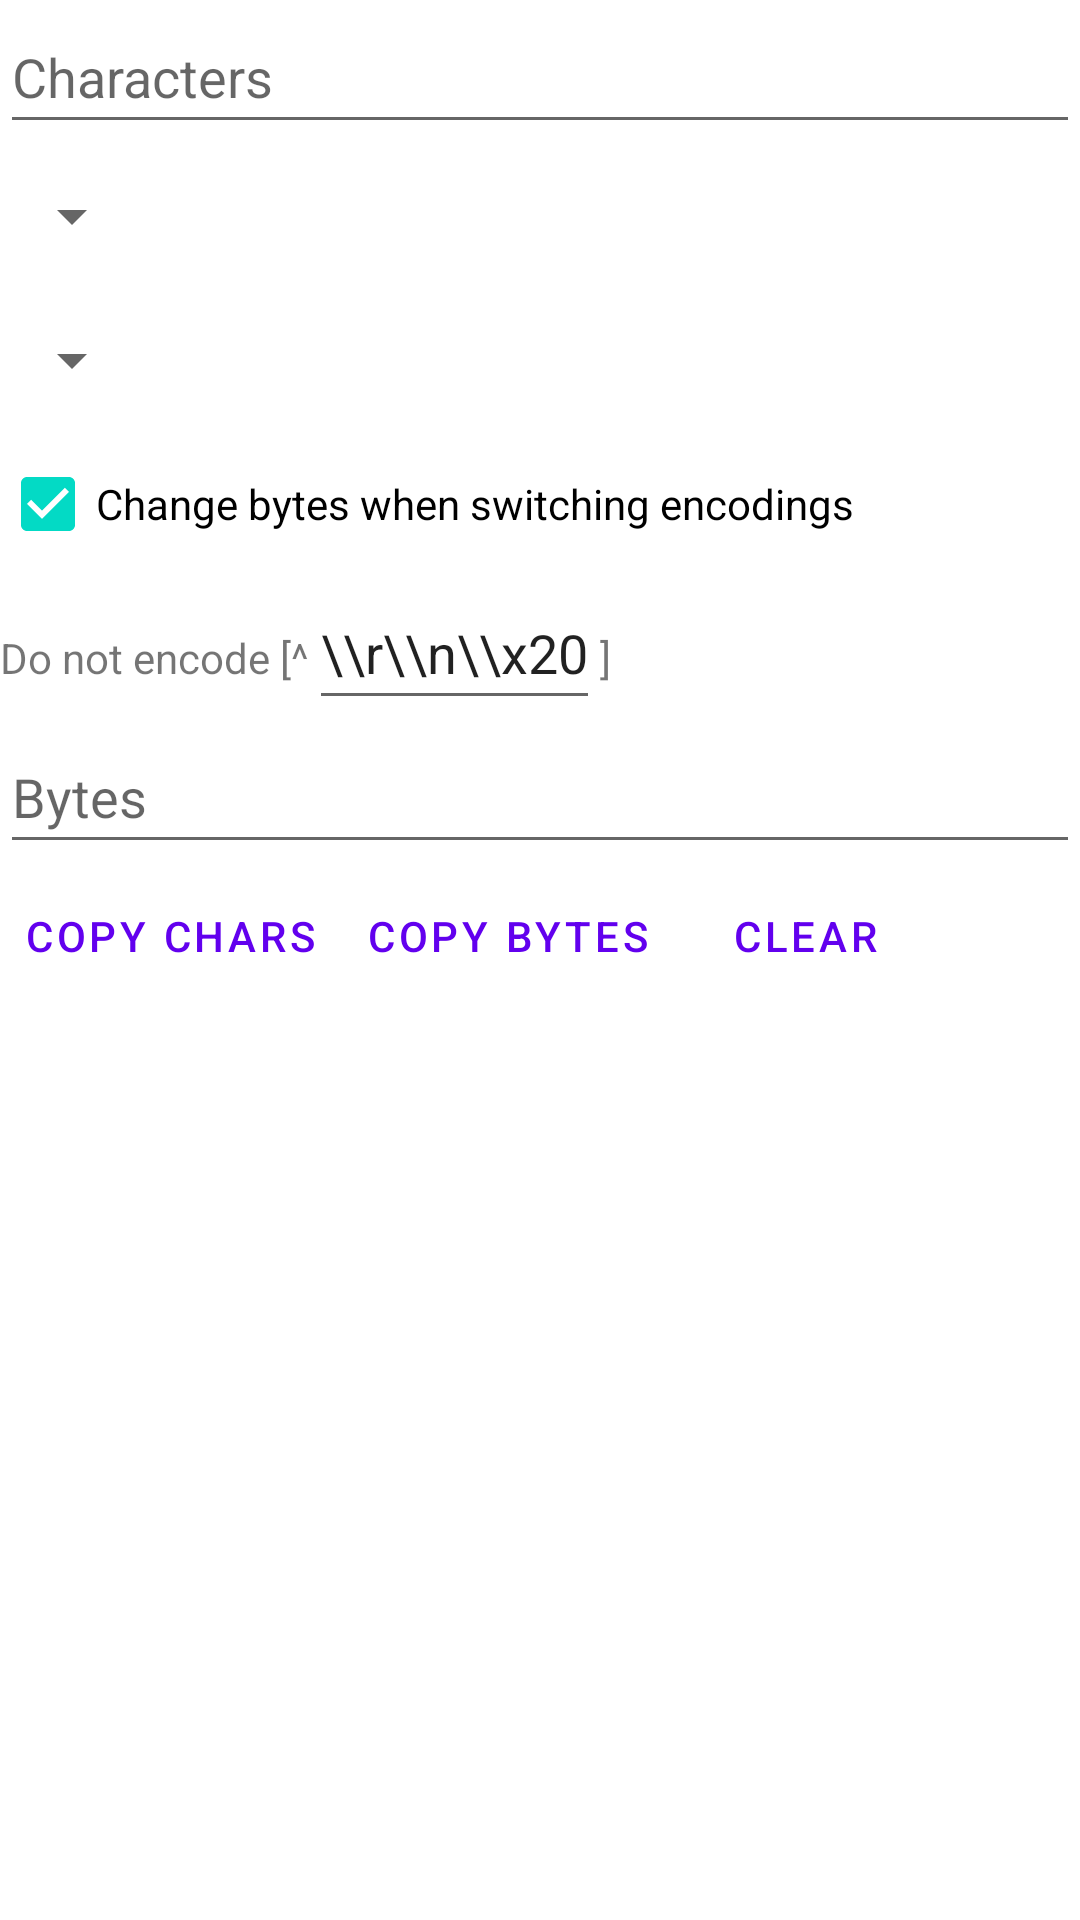

Write the Android layout XML for this screen, with the resource values it uses.
<!-- AndroidManifest.xml: application theme Theme.LoveStringH -->
<!-- res/layout/fragment_home.xml -->
<?xml version="1.0" encoding="utf-8"?>
<androidx.constraintlayout.widget.ConstraintLayout xmlns:android="http://schemas.android.com/apk/res/android"
    xmlns:app="http://schemas.android.com/apk/res-auto"
    xmlns:tools="http://schemas.android.com/tools"
    android:layout_width="match_parent"
    android:layout_height="match_parent"
    tools:context=".ui.home.HomeFragment">

    <LinearLayout
        android:layout_width="match_parent"
        android:layout_height="wrap_content"
        android:orientation="vertical"
        app:layout_constraintTop_toTopOf="parent">
        <EditText
            android:id="@+id/edittext_char"
            android:layout_width="match_parent"
            android:layout_height="wrap_content"
            android:minHeight="48dp"
            android:inputType="textMultiLine"
            android:hint="@string/hint_edittext_char"
            android:autofillHints=""/>
        <Spinner
            android:id="@+id/spinner_encoding"
            android:layout_width="wrap_content"
            android:layout_height="wrap_content"
            android:minHeight="48dp"/>
        <Spinner
            android:id="@+id/spinner_escapestyle"
            android:layout_width="wrap_content"
            android:layout_height="wrap_content"
            android:minHeight="48dp"/>
        <CheckBox
            android:id="@+id/checkbox_changebytes"
            android:layout_width="wrap_content"
            android:layout_height="wrap_content"
            android:text="@string/text_checkbox_changebytes"
            android:checked="true"/>
        <LinearLayout
            android:layout_width="wrap_content"
            android:layout_height="wrap_content"
            android:orientation="horizontal">
            <TextView
                android:layout_width="wrap_content"
                android:layout_height="wrap_content"
                android:text="@string/text_textview_donotencode"/>
            <EditText
                android:id="@+id/edittext_donotencode"
                android:layout_width="match_parent"
                android:layout_height="wrap_content"
                android:minHeight="48dp"
                android:inputType="text"
                android:hint="@string/hint_edittext_regex"
                android:autofillHints=""
                android:text="\\r\\n\\x20"
                tools:ignore="HardcodedText" />
            <TextView
                android:layout_width="wrap_content"
                android:layout_height="wrap_content"
                android:text="@string/text_textview_donotencodeend"/>
        </LinearLayout>
        <EditText
            android:id="@+id/edittext_byte"
            android:layout_width="match_parent"
            android:layout_height="wrap_content"
            android:minHeight="48dp"
            android:inputType="textMultiLine"
            android:hint="@string/hint_edittext_byte"
            android:autofillHints=""/>
        <LinearLayout
            android:layout_width="wrap_content"
            android:layout_height="wrap_content"
            android:orientation="horizontal"
            style="?android:attr/buttonBarStyle">
            <Button
                android:id="@+id/button_copy_char"
                android:layout_width="wrap_content"
                android:layout_height="wrap_content"
                android:minHeight="48dp"
                android:text="@string/text_button_copy_char"
                style="?android:attr/buttonBarButtonStyle"/>
            <Button
                android:id="@+id/button_copy_byte"
                android:layout_width="wrap_content"
                android:layout_height="wrap_content"
                android:minHeight="48dp"
                android:text="@string/text_button_copy_byte"
                style="?android:attr/buttonBarButtonStyle"/>
            <Button
                android:id="@+id/button_clear"
                android:layout_width="wrap_content"
                android:layout_height="wrap_content"
                android:minHeight="48dp"
                android:text="@string/text_button_clear"
                style="?android:attr/buttonBarButtonStyle"/>
        </LinearLayout>
    </LinearLayout>
</androidx.constraintlayout.widget.ConstraintLayout>
<!-- resources referenced by this layout -->
<resources>
  <string name="hint_edittext_byte">Bytes</string>
  <string name="hint_edittext_char">Characters</string>
  <string name="hint_edittext_regex">Regex</string>
  <string name="text_button_clear">Clear</string>
  <string name="text_button_copy_byte">Copy bytes</string>
  <string name="text_button_copy_char">Copy chars</string>
  <string name="text_checkbox_changebytes">Change bytes when switching encodings</string>
  <string name="text_textview_donotencode">Do not encode [^</string>
  <string name="text_textview_donotencodeend">]</string>
  <style name="Theme.LoveStringH" parent="Theme.MaterialComponents.DayNight.DarkActionBar">
          
          <item name="colorPrimary">@color/purple_500</item>
          <item name="colorPrimaryVariant">@color/purple_700</item>
          <item name="colorOnPrimary">@color/white</item>
          
          <item name="colorSecondary">@color/teal_200</item>
          <item name="colorSecondaryVariant">@color/teal_700</item>
          <item name="colorOnSecondary">@color/black</item>
          
          <item name="android:statusBarColor">?attr/colorPrimaryVariant</item>
          
      </style>
  <!-- not gathered from this repository: default colours our renderer supplied (Android Studio template values) -->
  <color name="purple_500">#FF6200EE</color>
  <color name="purple_700">#FF3700B3</color>
  <color name="teal_200">#FF03DAC5</color>
  <color name="teal_700">#FF018786</color>
  <color name="black">#FF000000</color>
  <color name="white">#FFFFFFFF</color>
</resources>
